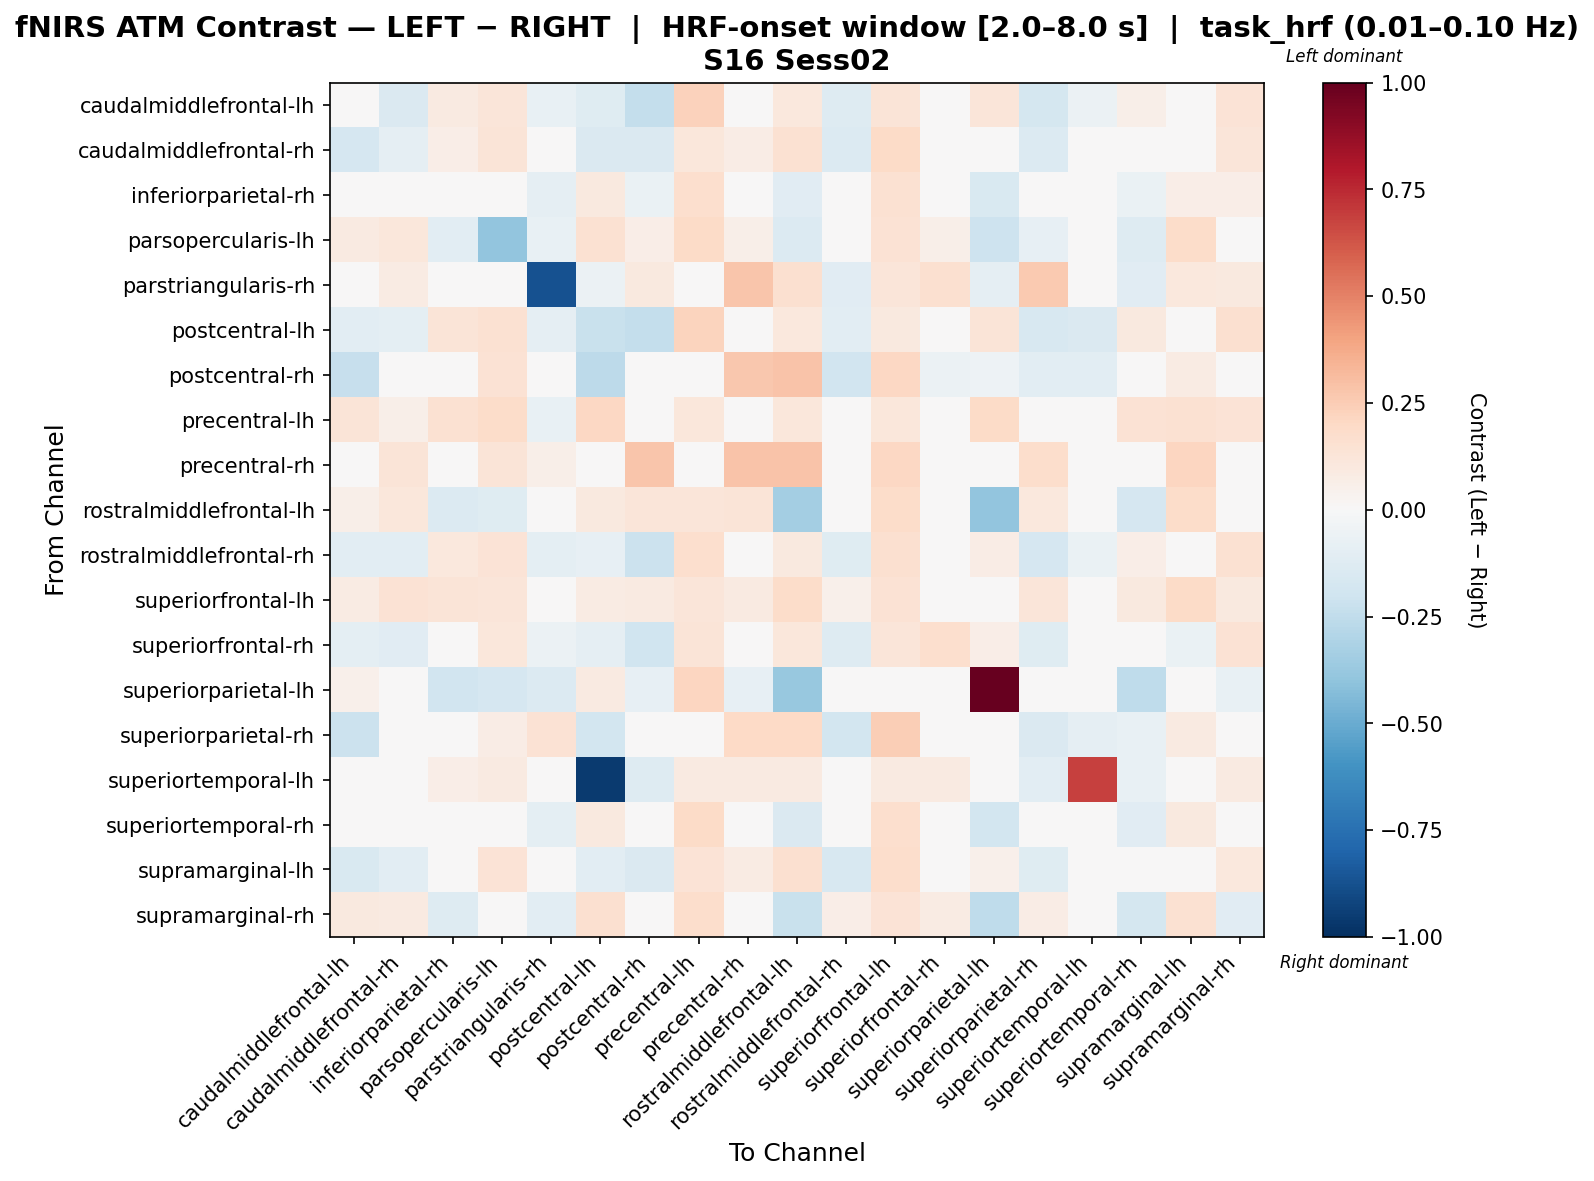

The data file committed next to this chart (first rows):
, caudalmiddlefrontal-lh, caudalmiddlefrontal-rh, inferiorparietal-rh, parsopercularis-lh, parstriangularis-rh, postcentral-lh, postcentral-rh, precentral-lh, precentral-rh, rostralmiddlefrontal-lh, rostralmiddlefrontal-rh, superiorfrontal-lh, superiorfrontal-rh, superiorparietal-lh, superiorparietal-rh, superiortemporal-lh, superiortemporal-rh, supramarginal-lh, supramarginal-rh
caudalmiddlefrontal-lh, -0.005481, -0.148, 0.08778, 0.1189, -0.07648, -0.1225, -0.2397, 0.2275, -0.002104, 0.1047, -0.1263, 0.1277, 0.01338, 0.1226, -0.1725, -0.05814, 0.05553, -0.04027, 0.1334
caudalmiddlefrontal-rh, -0.1668, -0.093, 0.06284, 0.1283, -0.01013, -0.1459, -0.1468, 0.114, 0.07737, 0.1562, -0.1371, 0.1907, -0.01082, 0.02537, -0.1346, -0.04839, 0.0146, 0.006841, 0.1175
inferiorparietal-rh, 0.01623, 0.02653, -0.04708, -0.04169, -0.09288, 0.09489, -0.06467, 0.1686, -0.01911, -0.1149, 0.005482, 0.1494, 0.01647, -0.1491, -0.02323, 0.009863, -0.06413, 0.06332, 0.06599
parsopercularis-lh, 0.08618, 0.1139, -0.1025, -0.3917, -0.07282, 0.1538, 0.06699, 0.1884, 0.06008, -0.1354, 0.04779, 0.1477, 0.05622, -0.2092, -0.08039, 0.01152, -0.1302, 0.1816, 0.007978
parstriangularis-rh, -0.03421, 0.08189, -0.04185, -0.005459, -0.8724, -0.06187, 0.09936, -0.03712, 0.2766, 0.1594, -0.1114, 0.1179, 0.163, -0.09281, 0.265, 0.0, -0.1114, 0.1055, 0.09972
postcentral-lh, -0.1091, -0.09451, 0.125, 0.1543, -0.08947, -0.2218, -0.2372, 0.2253, 0.03026, 0.1088, -0.1081, 0.1006, 0.01889, 0.1279, -0.1626, -0.1458, 0.09432, 0.02447, 0.1588
postcentral-rh, -0.2275, -0.04506, -0.01403, 0.1479, 0.04795, -0.2637, 0.01224, 0.02385, 0.272, 0.2827, -0.193, 0.2106, -0.05662, -0.05073, -0.1035, -0.1059, -0.0376, 0.07844, 0.02189
precentral-lh, 0.1306, 0.06124, 0.1501, 0.1852, -0.07102, 0.2067, -0.01082, 0.115, 0.03553, 0.1133, 0.04949, 0.116, 0.02878, 0.1909, 0.03553, 0.01102, 0.1464, 0.1485, 0.1394
precentral-rh, 0.0009804, 0.1268, 0.02182, 0.1284, 0.06194, 0.03329, 0.2764, 0.04476, 0.2848, 0.2873, -0.03587, 0.2067, 0.002806, -0.04832, 0.1757, 0.009973, -0.02983, 0.2132, 0.02093
rostralmiddlefrontal-lh, 0.05725, 0.1125, -0.1381, -0.1247, -0.02056, 0.1008, 0.1227, 0.118, 0.1274, -0.3372, 0.01589, 0.1852, 0.04504, -0.3928, 0.1087, 0.009546, -0.1689, 0.1842, -0.004989
rostralmiddlefrontal-rh, -0.1026, -0.1038, 0.1043, 0.138, -0.09839, -0.08058, -0.2121, 0.1641, -0.006481, 0.09839, -0.122, 0.1595, 0.04014, 0.07446, -0.1672, -0.06529, 0.06296, -0.03333, 0.1498
superiorfrontal-lh, 0.08002, 0.1441, 0.1285, 0.1195, -0.03977, 0.07991, 0.09044, 0.1212, 0.08791, 0.1813, 0.05399, 0.1465, 0.03845, 0.03723, 0.1192, 0.009773, 0.09517, 0.1911, 0.09732
superiorfrontal-rh, -0.09879, -0.1154, 0.02774, 0.1163, -0.06098, -0.08674, -0.2002, 0.1274, 0.006847, 0.1103, -0.1257, 0.1214, 0.1688, 0.07014, -0.1235, 0.009107, -0.02525, -0.06653, 0.1452
superiorparietal-lh, 0.05459, -0.01965, -0.1889, -0.1678, -0.1398, 0.09026, -0.08152, 0.2162, -0.08152, -0.3786, -0.03931, 0.02329, -0.01092, 1.0, 0.0, 0.0, -0.2537, 0.0495, -0.07209
superiorparietal-rh, -0.2112, -0.0004348, -0.03099, 0.07377, 0.1467, -0.1861, -0.01985, 0.01054, 0.2013, 0.2013, -0.1829, 0.2469, -0.04, -0.022, -0.1438, -0.09334, -0.07601, 0.09074, 0.03543
superiortemporal-lh, -0.04082, -0.01935, 0.06653, 0.08799, 0.0, -0.9586, -0.1267, 0.08799, 0.08799, 0.08799, -0.04082, 0.08799, 0.08799, 0.0, -0.1052, 0.6809, -0.07399, 0.00212, 0.08799
superiortemporal-rh, 0.03154, 0.02494, -0.03536, -0.04897, -0.09697, 0.1002, -0.03643, 0.1935, -0.01997, -0.1418, -0.003675, 0.1684, 0.03357, -0.1829, -0.006818, -0.001997, -0.1107, 0.09821, 0.03526
supramarginal-lh, -0.1539, -0.1034, 0.04066, 0.1367, -0.03959, -0.106, -0.1465, 0.1367, 0.07951, 0.157, -0.1586, 0.177, -0.02344, 0.05011, -0.1214, -0.03456, 0.02119, -0.01468, 0.1032
supramarginal-rh, 0.09608, 0.08891, -0.1279, -0.03589, -0.1077, 0.1608, 0.002433, 0.1727, -0.0005095, -0.2191, 0.06547, 0.1394, 0.08227, -0.2524, 0.072, 0.003213, -0.175, 0.1519, -0.1167
